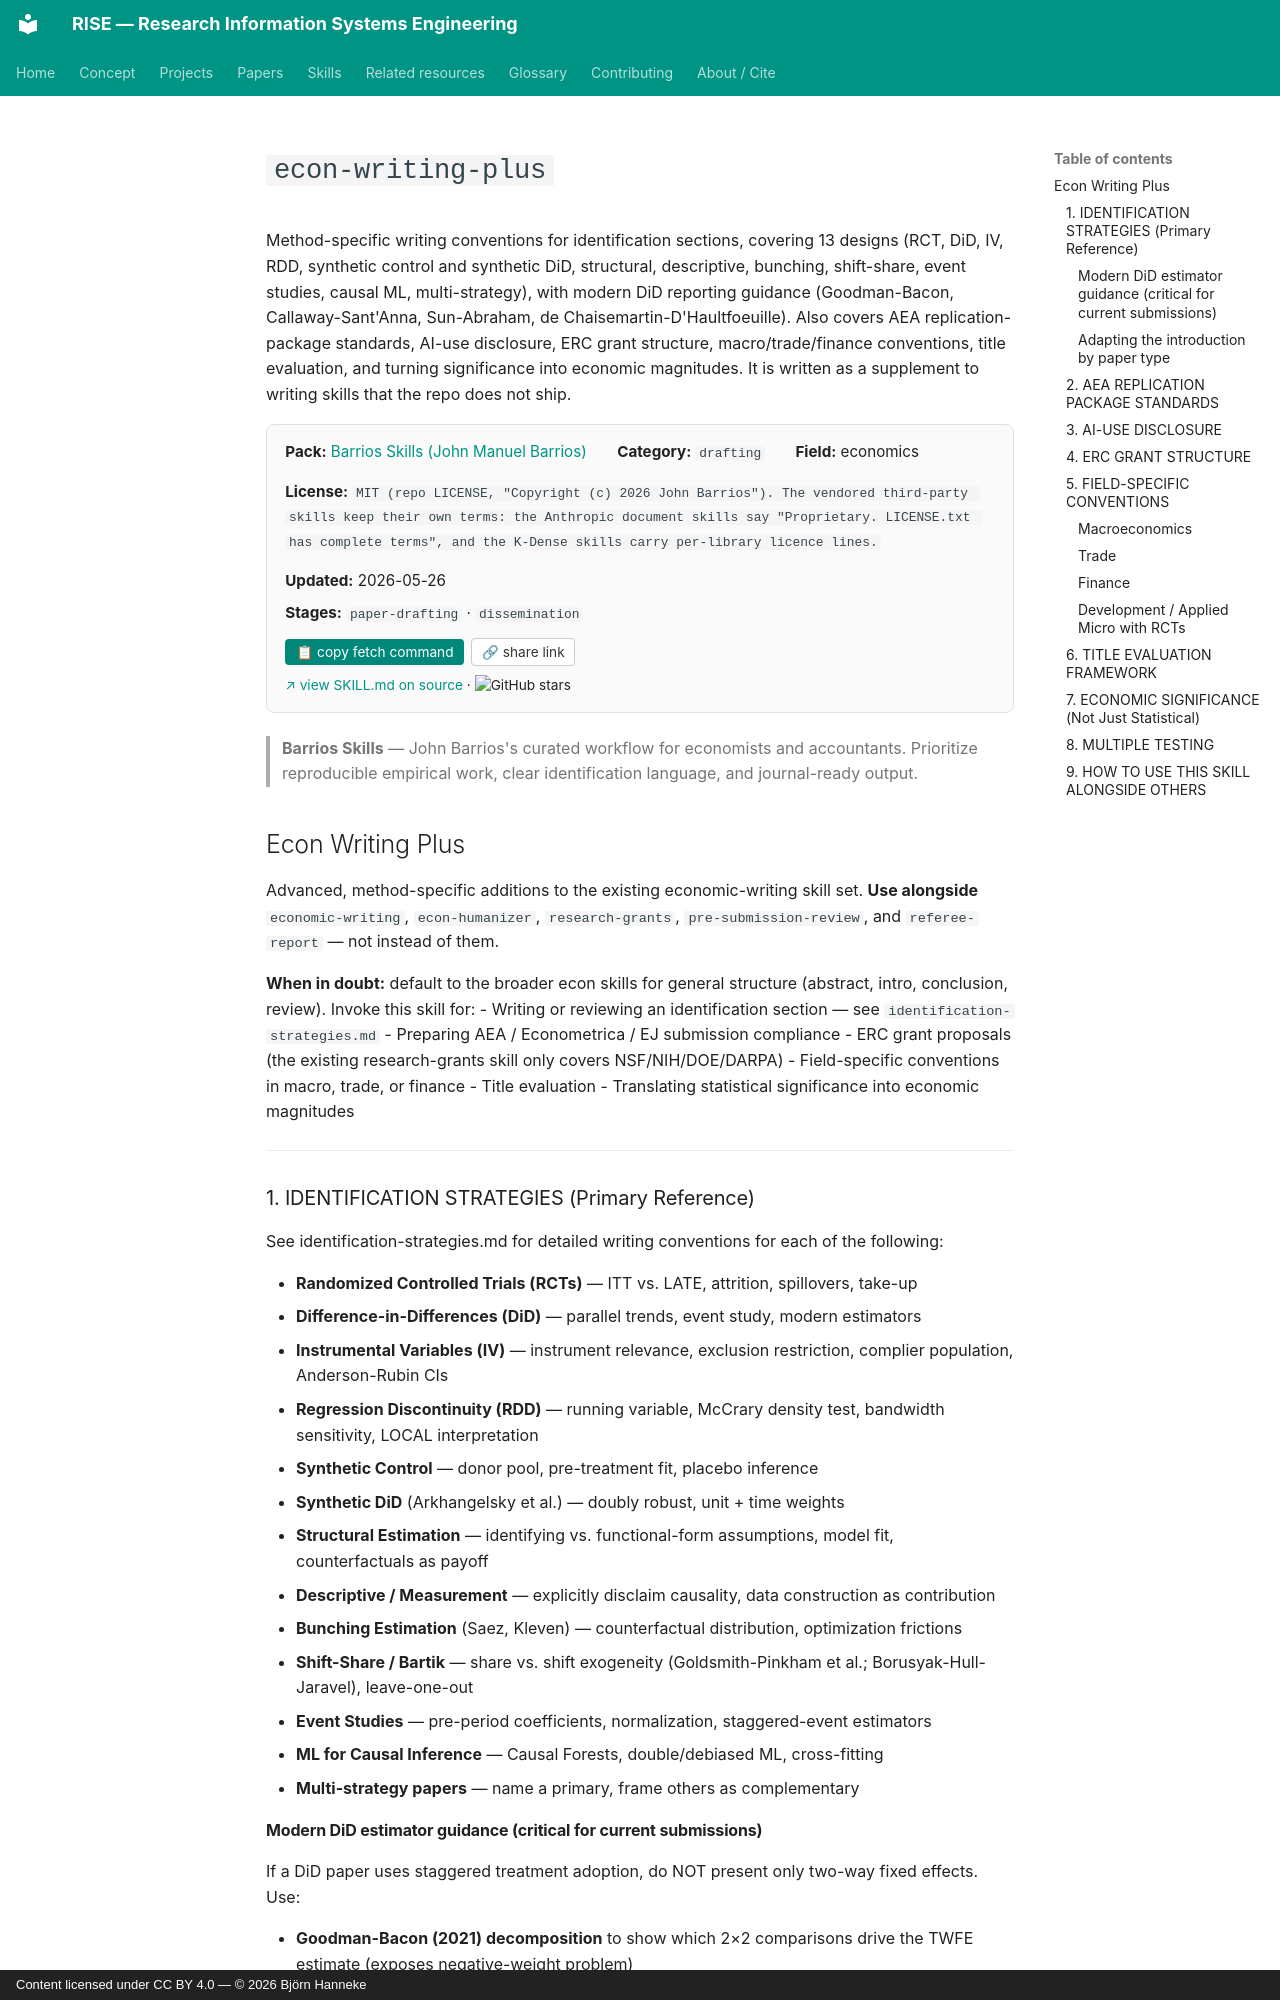

repository: bhanneke/RISE · page: skills/barrios-skills/econ-writing-plus/index.html · generator: mkdocs · copyright: Content licensed under CC BY 4.0 — © 2026 Björn Hanneke

<!-- DO NOT EDIT — auto-copied from skills/barrios-skills/details/econ-writing-plus.md -->

# `econ-writing-plus`

Method-specific writing conventions for identification sections, covering 13 designs (RCT, DiD, IV, RDD, synthetic control and synthetic DiD, structural, descriptive, bunching, shift-share, event studies, causal ML, multi-strategy), with modern DiD reporting guidance (Goodman-Bacon, Callaway-Sant'Anna, Sun-Abraham, de Chaisemartin-D'Haultfoeuille). Also covers AEA replication-package standards, AI-use disclosure, ERC grant structure, macro/trade/finance conventions, title evaluation, and turning significance into economic magnitudes. It is written as a supplement to writing skills that the repo does not ship.

<div class="skill-card" style="background:#fafafa; border:1px solid #e0e0e0; border-radius:8px; padding:1em 1.2em; margin:1em 0 1.5em; font-size:0.95em;"><div style="display:flex; flex-wrap:wrap; gap:1em 2em; align-items:baseline;"><div><b>Pack:</b> <a href="../barrios-skills/">Barrios Skills (John Manuel Barrios)</a></div><div><b>Category:</b> <code>drafting</code></div><div><b>Field:</b> economics</div><div><b>License:</b> <code>MIT (repo LICENSE, "Copyright (c) 2026 John Barrios"). The vendored third-party skills keep their own terms: the Anthropic document skills say "Proprietary. LICENSE.txt has complete terms", and the K-Dense skills carry per-library licence lines.</code></div><div><b>Updated:</b> 2026-05-26</div></div><div style="margin-top:0.5em;"><b>Stages:</b> <code>paper-drafting</code> · <code>dissemination</code></div><div style="margin-top:0.8em;"><button onclick="navigator.clipboard.writeText(`gh api repos/Barrios88/barrios-skills/contents/skills/writing-and-review/econ-writing-plus/SKILL.md --jq .content | base64 -d`); this.textContent=&apos;&#x2713; copied&apos;;" style="background:#00897b; color:white; border:none; padding:0.4em 0.8em; border-radius:4px; cursor:pointer; font-size:0.9em; margin-right:0.5em;">&#128203; copy fetch command</button><button onclick="navigator.clipboard.writeText(&apos;https://bhanneke.github.io/RISE/skills/barrios-skills/econ-writing-plus/&apos;); this.textContent=&apos;&#x2713; copied&apos;;" style="background:#fff; color:#333; border:1px solid #ccc; padding:0.4em 0.7em; border-radius:4px; cursor:pointer; font-size:0.9em;">&#128279; share link</button></div><div style="margin-top:0.6em; font-size:0.9em;"><a href="https://github.com/Barrios88/barrios-skills/blob/main/skills/writing-and-review/econ-writing-plus/SKILL.md" target="_blank" rel="noopener">&#8599; view SKILL.md on source</a> &middot; <img src="https://img.shields.io/github/stars/Barrios88/barrios-skills?style=flat" alt="GitHub stars" style="vertical-align:middle;"></div></div>

> **Barrios Skills** — John Barrios's curated workflow for economists and accountants. Prioritize reproducible empirical work, clear identification language, and journal-ready output.

## Econ Writing Plus

Advanced, method-specific additions to the existing economic-writing skill set. **Use alongside** `economic-writing`, `econ-humanizer`, `research-grants`, `pre-submission-review`, and `referee-report` — not instead of them.

**When in doubt:** default to the broader econ skills for general structure (abstract, intro, conclusion, review). Invoke this skill for:
- Writing or reviewing an identification section — see `identification-strategies.md`
- Preparing AEA / Econometrica / EJ submission compliance
- ERC grant proposals (the existing research-grants skill only covers NSF/NIH/DOE/DARPA)
- Field-specific conventions in macro, trade, or finance
- Title evaluation
- Translating statistical significance into economic magnitudes

---
